Run: headless pygame with SDL's dummy video driver; simulated clock (each Clock.tick advances the game by its frame time, no real sleeping); random seed 0; keys injected as events and as key.get_pressed() state; no mouse input.
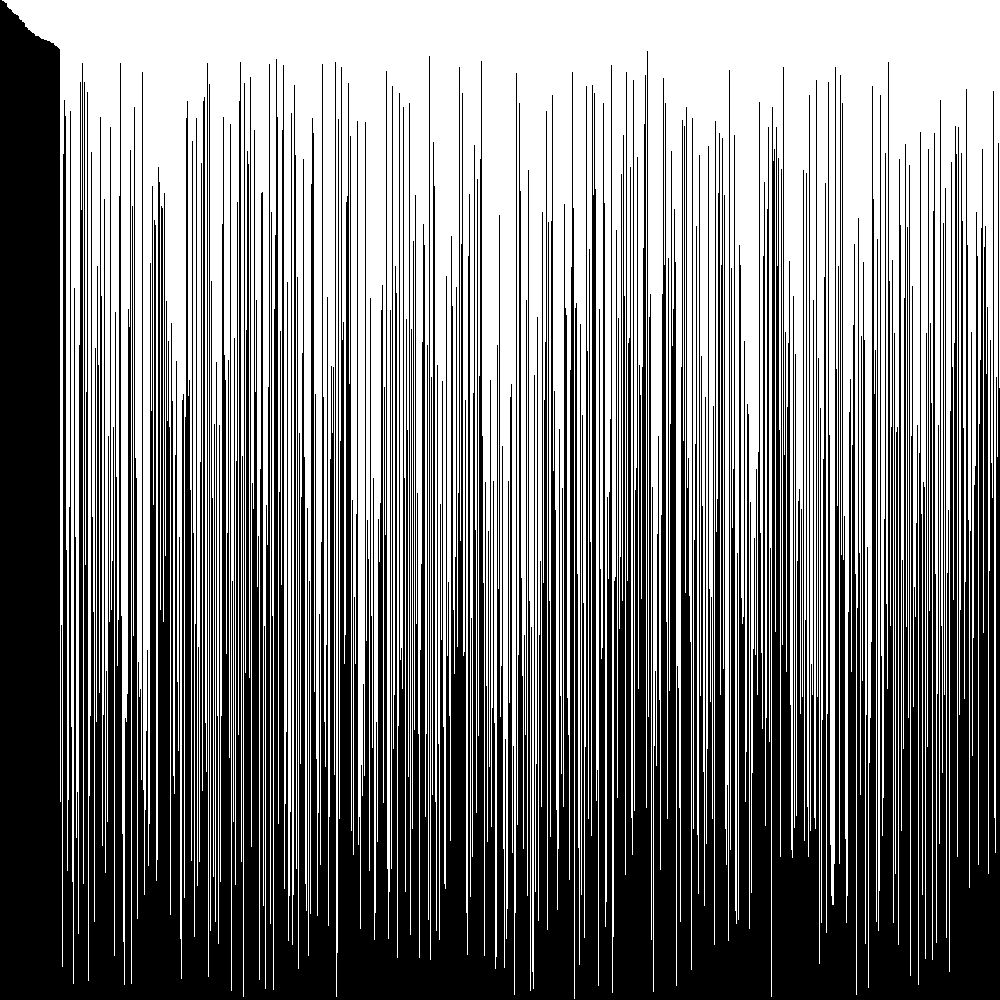
Frame 1 of 4 · flips 1–60 · no input
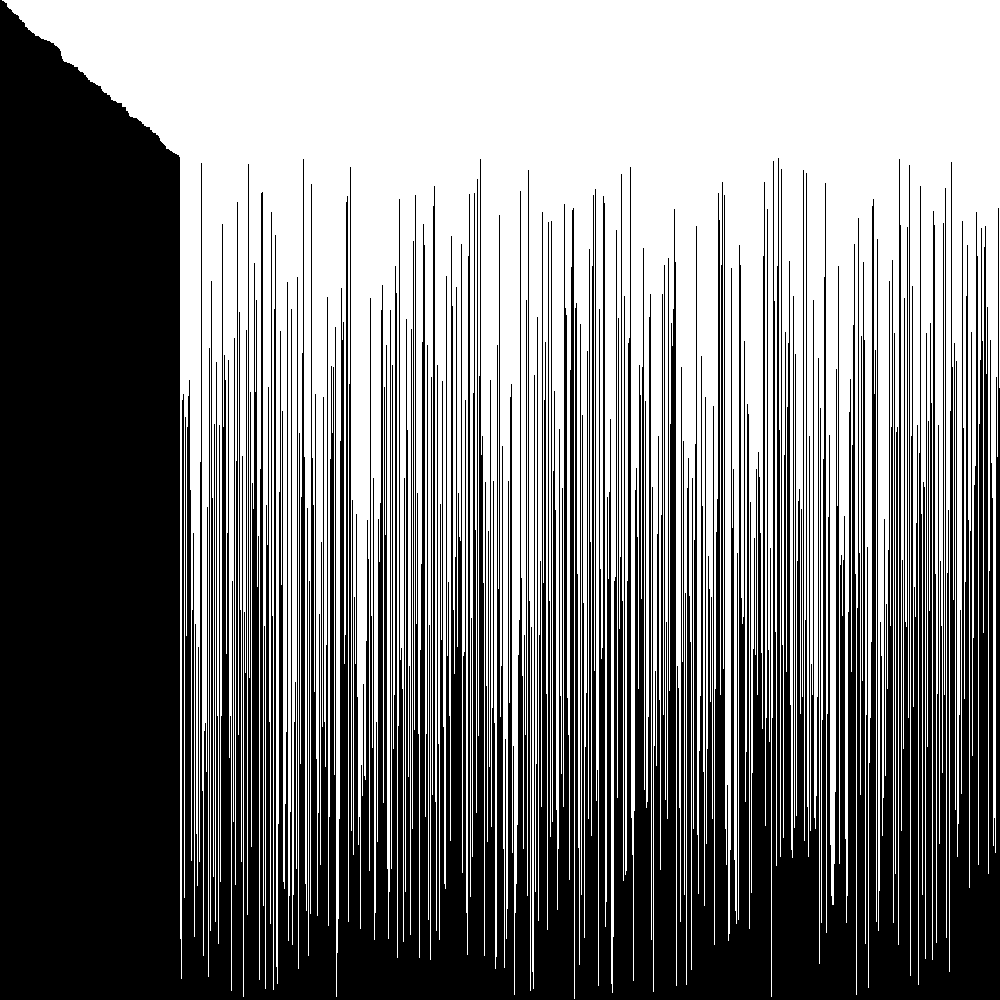
Frame 2 of 4 · flips 61–180 · tapped SPACE, RETURN · held RIGHT (→), D
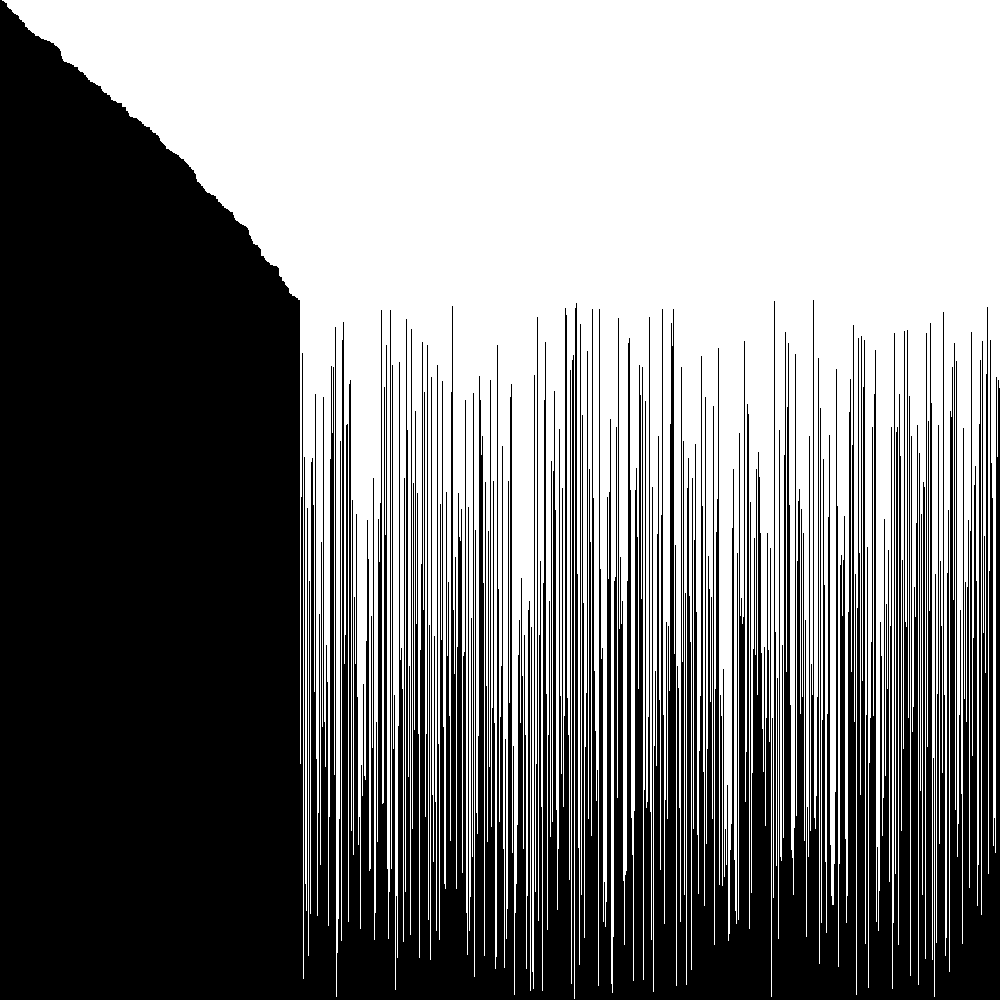
Frame 3 of 4 · flips 181–300 · held DOWN (↓), S
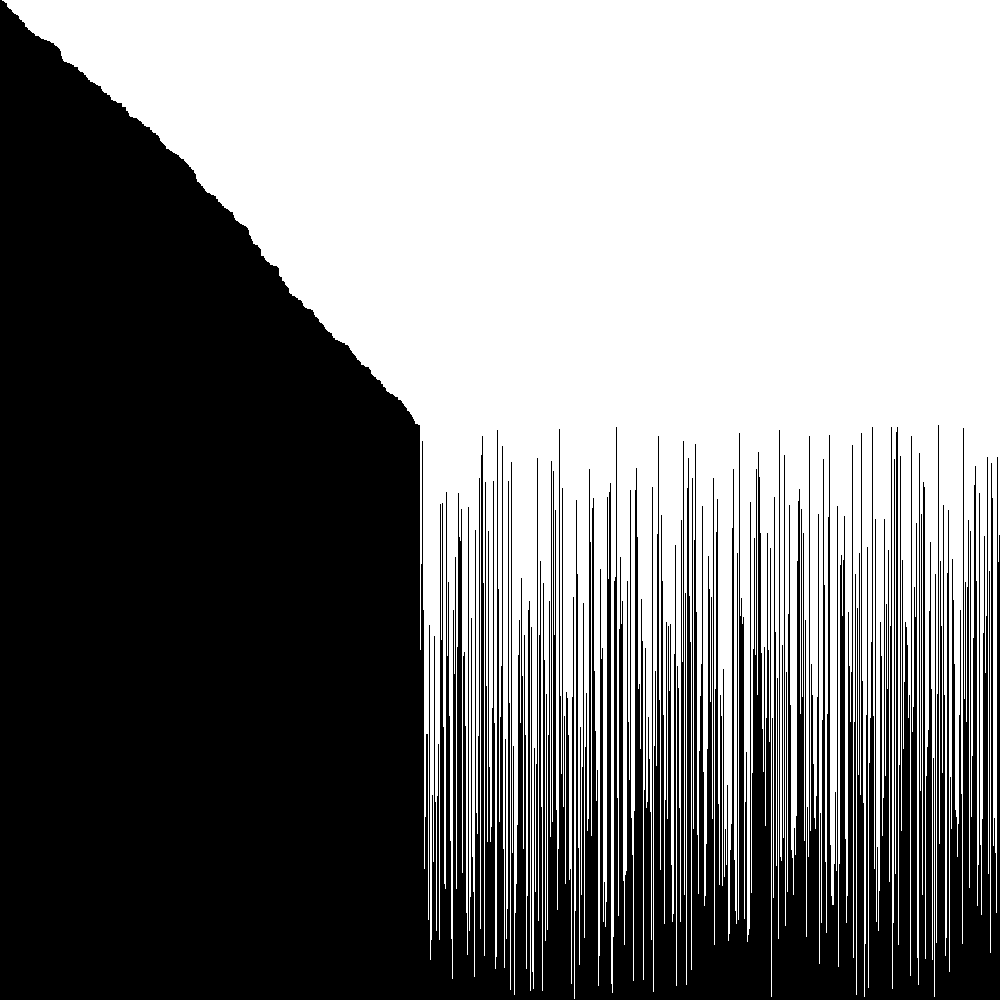
Frame 4 of 4 · flips 301–420 · held LEFT (←), A, UP (↑), W

The pygame program that drew these frames:

import pygame
import random
import time

class display:

    def __init__(self, width=600, height=600, number_of_elements=100, repeats=True):
        if (number_of_elements > width):
            raise ValueError("Wisplay width must be larger than number of elements")
        self.width = width
        self.height = height
        self.number_of_elements = number_of_elements
        self.div = width//number_of_elements
        self.repeats = repeats
        
        
        if self.repeats:
            self.array = [random.randint(0, self.height) for _ in range(self.number_of_elements)]
        else:
            self.array = random.sample(range(0,self.height), self.number_of_elements)

    def show(self, p=-1):
        pygame.draw.rect(self.window, (0, 0, 0), (0, 0, self.width, self.height))
        i, j = 0, 0
        while(i<self.width):
            pygame.draw.rect(self.window, (255, 255, 255), (i, 0, self.width//self.number_of_elements, self.array[j]))
            i += self.div
            j += 1
        if (p != -1):
            pygame.draw.rect(self.window, (0, 255, 0), (self.div*p, 0, self.width//self.number_of_elements, self.array[p]))
        pygame.display.update()
        # TODO: add color selection

    def make_window(self):
        self.window = pygame.display.set_mode((self.width, self.height))
        # make wrapper

    def close_window(self):
        pygame.quit()

    def bubble_sort(self):
        random.shuffle(self.array) # TODO: join in algo_init
        self.make_window()  # TODO: put in algo_init

        n  = self.number_of_elements
        while(n):
            for i in range(1, n):
                if self.array[i-1] > self.array[i]:
                    self.array[i-1], self.array[i] = self.array[i], self.array[i-1]
                    self.show(i)
            n -= 1
        self.close_window()
    
    def insertion_sort(self):
        random.shuffle(self.array)
        self.make_window()
        for i in range(1, self.number_of_elements):
            p = i
            while(p > 0 and self.array[p-1] > self.array[p]):
                self.array[p-1], self.array[p] = self.array[p], self.array[p-1]
                self.show(p)
                p -= 1
        self.close_window()

    def bogo_sort(self, optimize=True):
        self.make_window()
        random.shuffle(self.array)

        s_arr = sorted(self.array)

        if optimize:
            n = 0
            while(n < self.number_of_elements):
                copy = self.array[n:]
                random.shuffle(copy)
                self.array[n:] = copy
                # random.shuffle(self.array[n:])
                self.show()
                # self.array[n:] = copy
                if self.array[n] == s_arr[n]:
                    n += 1
        # self.close_window()
        else:
            while(self.array != sorted(self.array)):
                random.shuffle(self.array)
                self.show()
        time.sleep(5)

    def selection_sort(self):
        random.shuffle(self.array)
        self.make_window()
        n = 0
        while n < len(self.array):
            min_index = n
            for i in range(n, self.number_of_elements):
                if self.array[i] < self.array[min_index]:
                    min_index = i
            self.array[n], self.array[min_index] = self.array[min_index], self.array[n]
            self.show()
            n += 1
        self.close_window()

if __name__ == '__main__':
    win = display(number_of_elements=1000, width=1000, height=1000)
    win.selection_sort()
    # win.bogo_sort()
    # win.bubble_sort()
    # win.insertion_sort()
